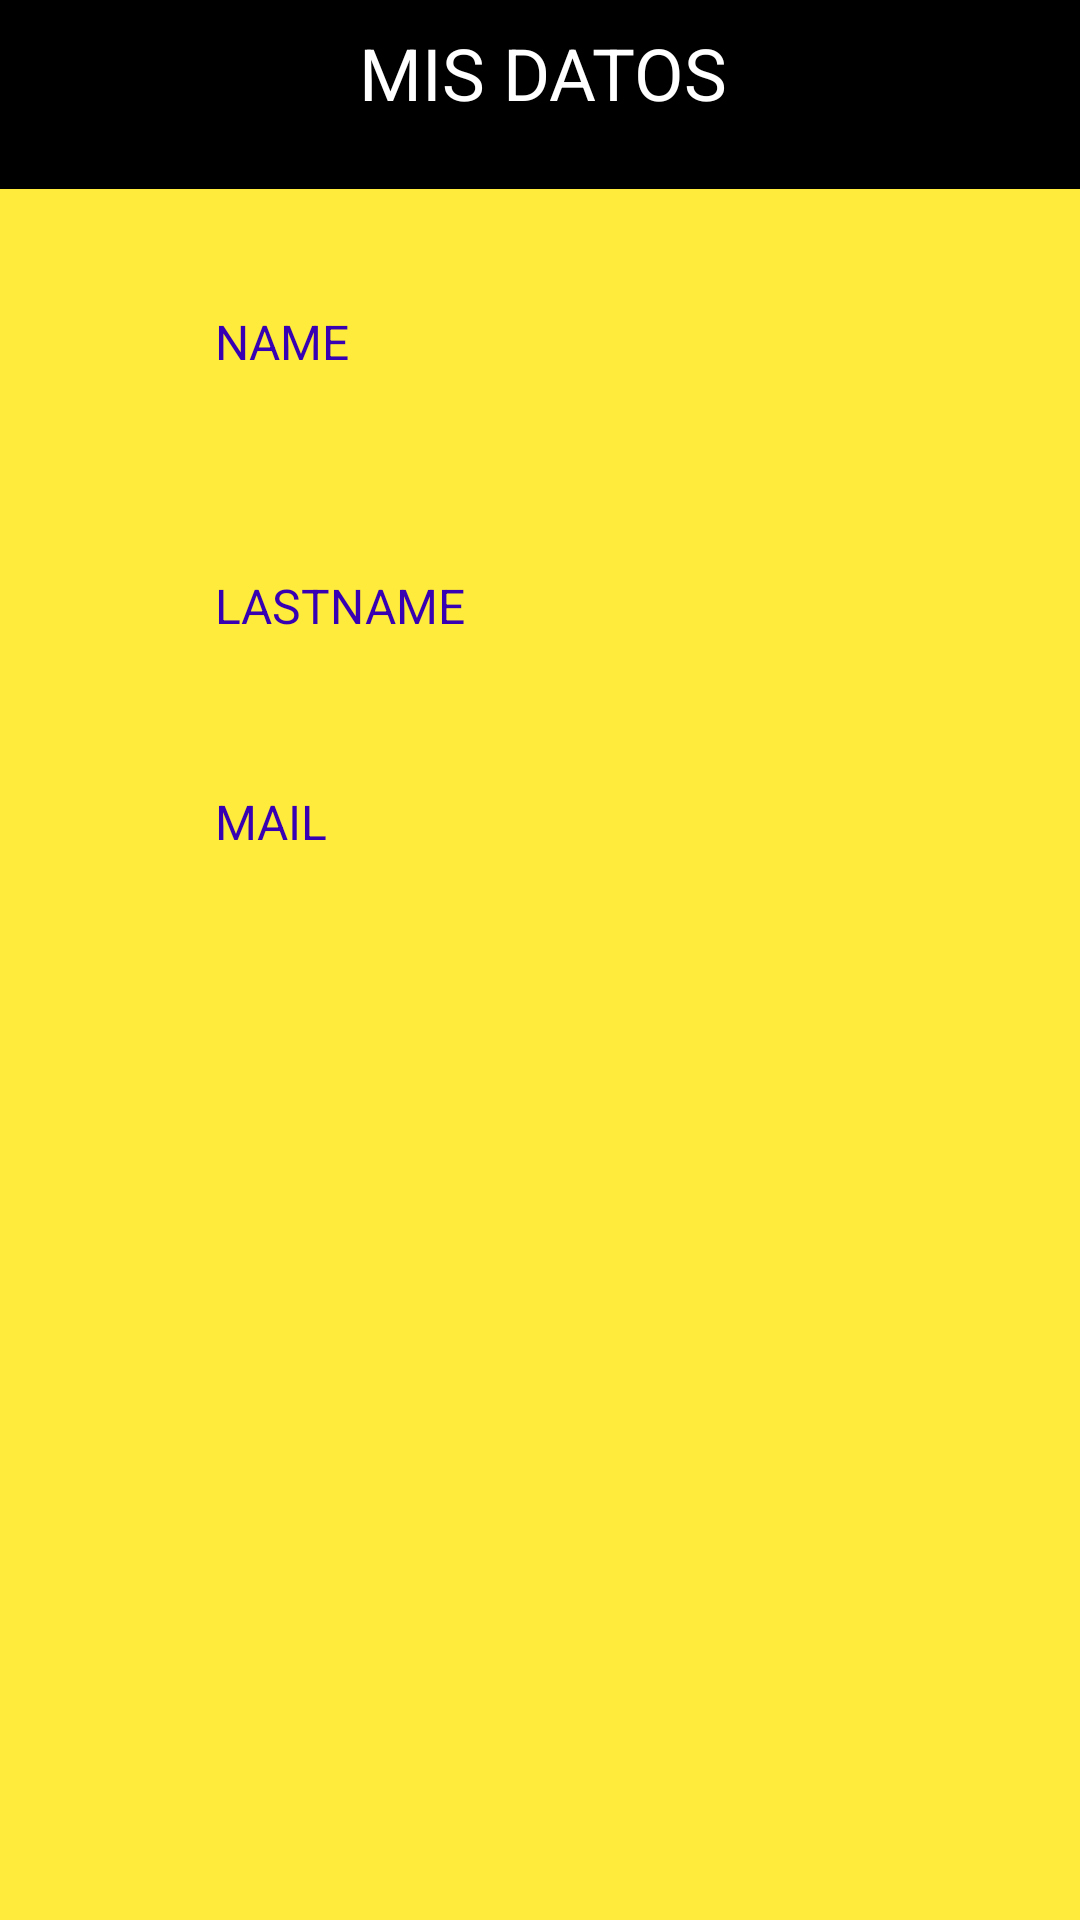

Reconstruct the res/layout file that produces this screen, plus the resources it refers to.
<!-- AndroidManifest.xml: application theme Theme.ParametrosEIntent -->
<!-- res/layout/fragment_blank.xml -->
<?xml version="1.0" encoding="utf-8"?>
<androidx.constraintlayout.widget.ConstraintLayout xmlns:android="http://schemas.android.com/apk/res/android"
    xmlns:app="http://schemas.android.com/apk/res-auto"
    xmlns:tools="http://schemas.android.com/tools"
    android:layout_width="match_parent"
    android:layout_height="match_parent"
    android:background="#FFEB3B"
    tools:context=".BlankFragment">

    <TextView
        android:id="@+id/textView5"
        android:layout_width="115dp"
        android:layout_height="28dp"
        android:layout_marginTop="200dp"
        android:text="MAIL"
        android:textColor="@color/purple_700"
        android:textSize="16sp"
        app:layout_constraintEnd_toEndOf="parent"
        app:layout_constraintHorizontal_bias="0.293"
        app:layout_constraintStart_toStartOf="parent"
        app:layout_constraintTop_toBottomOf="@+id/textView" />

    <TextView
        android:id="@+id/textView4"
        android:layout_width="115dp"
        android:layout_height="28dp"
        android:layout_marginTop="128dp"
        android:text="LASTNAME"
        android:textColor="@color/purple_700"
        android:textSize="16sp"
        app:layout_constraintEnd_toEndOf="parent"
        app:layout_constraintHorizontal_bias="0.293"
        app:layout_constraintStart_toStartOf="parent"
        app:layout_constraintTop_toBottomOf="@+id/textView" />

    <TextView
        android:id="@+id/textView"
        android:layout_width="405dp"
        android:layout_height="63dp"
        android:background="@color/black"
        android:textSize="24sp"
        app:layout_constraintEnd_toEndOf="parent"
        app:layout_constraintStart_toStartOf="parent"
        app:layout_constraintTop_toTopOf="parent" />

    <TextView
        android:id="@+id/textView2"
        android:layout_width="224dp"
        android:layout_height="53dp"
        android:layout_marginTop="8dp"
        android:text="MIS DATOS"
        android:textColor="@color/white"
        android:textSize="24sp"
        app:layout_constraintEnd_toEndOf="@+id/textView"
        app:layout_constraintHorizontal_bias="0.755"
        app:layout_constraintStart_toStartOf="parent"
        app:layout_constraintTop_toTopOf="@+id/textView" />


    <TextView
        android:id="@+id/Mail1"
        android:layout_width="255dp"
        android:layout_height="49dp"
        android:layout_marginTop="288dp"
        android:background="@drawable/forma"
        android:textColorHint="@color/black"
        android:textSize="18sp"
        app:layout_constraintEnd_toEndOf="parent"
        app:layout_constraintHorizontal_bias="0.557"
        app:layout_constraintStart_toStartOf="parent"
        app:layout_constraintTop_toTopOf="parent" />

    <TextView
        android:id="@+id/LastName"
        android:layout_width="255dp"
        android:layout_height="49dp"
        android:layout_marginTop="216dp"
        android:background="@drawable/forma"
        android:textColor="@color/black"
        android:textSize="18sp"
        app:layout_constraintEnd_toEndOf="parent"
        app:layout_constraintHorizontal_bias="0.557"
        app:layout_constraintStart_toStartOf="parent"
        app:layout_constraintTop_toTopOf="parent" />

    <TextView
        android:id="@+id/name1"
        android:layout_width="255dp"
        android:layout_height="49dp"
        android:layout_marginTop="132dp"
        android:background="@drawable/forma"
        android:textColor="@color/black"

        android:textSize="18sp"
        app:layout_constraintEnd_toEndOf="parent"
        app:layout_constraintHorizontal_bias="0.557"
        app:layout_constraintStart_toStartOf="parent"
        app:layout_constraintTop_toTopOf="parent" />

    <TextView
        android:id="@+id/textView3"
        android:layout_width="115dp"
        android:layout_height="28dp"
        android:layout_marginTop="40dp"
        android:text="NAME"
        android:textColor="@color/purple_700"
        android:textSize="16sp"
        app:layout_constraintEnd_toEndOf="parent"
        app:layout_constraintHorizontal_bias="0.293"
        app:layout_constraintStart_toStartOf="parent"
        app:layout_constraintTop_toBottomOf="@+id/textView" />
</androidx.constraintlayout.widget.ConstraintLayout>
<!-- resources referenced by this layout -->
<resources>
  <color name="black">#FF000000</color>
  <color name="purple_700">#FF3700B3</color>
  <color name="white">#FFFFFFFF</color>
  <style name="Theme.ParametrosEIntent" parent="Theme.MaterialComponents.DayNight.DarkActionBar">
          
          <item name="colorPrimary">@color/purple_500</item>
          <item name="colorPrimaryVariant">@color/purple_700</item>
          <item name="colorOnPrimary">@color/white</item>
          
          <item name="colorSecondary">@color/teal_200</item>
          <item name="colorSecondaryVariant">@color/teal_700</item>
          <item name="colorOnSecondary">@color/black</item>
          
          <item name="android:statusBarColor">?attr/colorPrimaryVariant</item>
          
      </style>
  <color name="purple_500">#FF6200EE</color>
  <color name="teal_200">#FF03DAC5</color>
  <color name="teal_700">#FF018786</color>
</resources>
